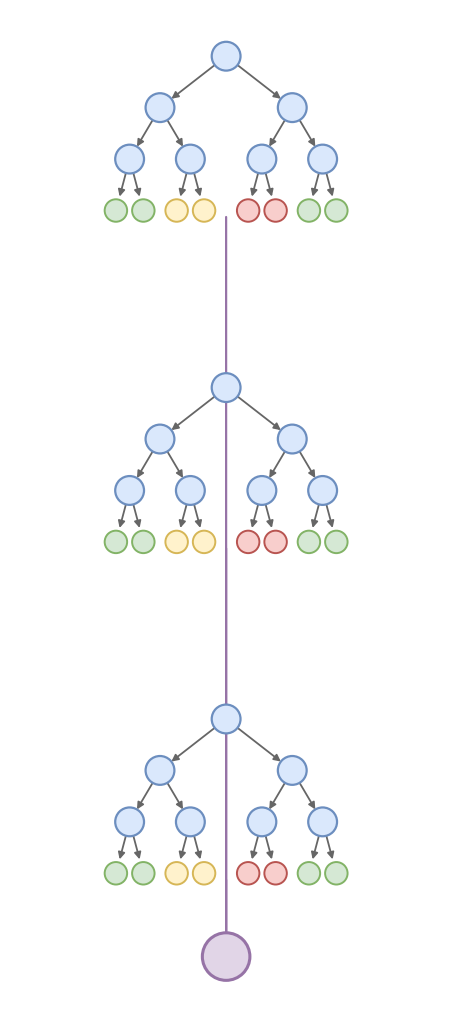

Source code (Python):
import os
import numpy as np
import matplotlib.pyplot as plt
import matplotlib.patches as patches

# ─── Draw.io Pastel Colors ────────────────────────────────────────────────────
C_INNER  = "#dae8fc"; E_INNER  = "#6c8ebf"   # Nút quyết định (decision)
C_LEAF_0 = "#d5e8d4"; E_LEAF_0 = "#82b366"   # Lá lớp 0
C_LEAF_1 = "#fff2cc"; E_LEAF_1 = "#d6b656"   # Lá lớp 1
C_LEAF_2 = "#f8cecc"; E_LEAF_2 = "#b85450"   # Lá lớp 2
C_VOTE   = "#e1d5e7"; E_VOTE   = "#9673a6"   # Majority Voting
# ─────────────────────────────────────────────────────────────────────────────

LEAF_COLORS = [
    (C_LEAF_0, E_LEAF_0),
    (C_LEAF_1, E_LEAF_1),
    (C_LEAF_2, E_LEAF_2),
]

def draw_circle(ax, cx, cy, r, fc, ec, lw=1.6, zorder=4):
    circ = patches.Circle((cx, cy), r,
                           linewidth=lw, edgecolor=ec, facecolor=fc, zorder=zorder)
    ax.add_patch(circ)

def draw_edge(ax, x1, y1, x2, y2, r, color="#666666", lw=1.3):
    """Cạnh từ mép node cha → mép node con (cắt phần bán kính r)."""
    dx, dy = x2 - x1, y2 - y1
    length = np.hypot(dx, dy)
    if length == 0:
        return
    ux, uy = dx / length, dy / length
    sx, sy = x1 + ux * r, y1 + uy * r
    ex, ey = x2 - ux * r, y2 - uy * r
    ax.annotate(
        "", xy=(ex, ey), xytext=(sx, sy),
        arrowprops=dict(arrowstyle="-|>", color=color, lw=lw,
                        mutation_scale=10, shrinkA=0, shrinkB=0),
        zorder=3
    )

def draw_one_tree(ax, root_x, top_y, scale=1.0, r=0.22):
    """
    Vẽ cây nhị phân depth-3.  Trả về list (x,y) các lá và y thấp nhất.
    """
    dy = scale * 1.05   # khoảng cách dọc giữa hai mức

    # Level 0 – root
    lv0 = [(root_x, top_y)]
    draw_circle(ax, root_x, top_y, r, C_INNER, E_INNER)

    # Level 1
    sp1 = scale * 1.35
    lv1 = []
    for cx, cy in lv0:
        for s in [-1, 1]:
            nx, ny = cx + s * sp1, cy - dy
            lv1.append((nx, ny))
            draw_circle(ax, nx, ny, r, C_INNER, E_INNER)
            draw_edge(ax, cx, cy, nx, ny, r)

    # Level 2
    sp2 = scale * 0.62
    lv2 = []
    for cx, cy in lv1:
        for s in [-1, 1]:
            nx, ny = cx + s * sp2, cy - dy
            lv2.append((nx, ny))
            draw_circle(ax, nx, ny, r, C_INNER, E_INNER)
            draw_edge(ax, cx, cy, nx, ny, r)

    # Level 3 – leaves
    sp3 = scale * 0.28
    leaves = []
    for k, (cx, cy) in enumerate(lv2):
        for s in [-1, 1]:
            nx, ny = cx + s * sp3, cy - dy
            fc, ec = LEAF_COLORS[k % len(LEAF_COLORS)]
            draw_circle(ax, nx, ny, r * 0.78, fc, ec, lw=1.4)
            draw_edge(ax, cx, cy, nx, ny, r)
            leaves.append((nx, ny))

    return leaves

# ─────────────────────────────────────────────────────────────────────────────

def create_rf_diagram(output_path):
    N_TREES    = 3      # Số cây (hiển thị đại diện cho Septuple Forest)
    SCALE      = 0.68   # Scale nhỏ gọn cho khổ dọc
    R          = 0.20   # Bán kính node
    V_GAP      = 4.6    # Khoảng cách dọc giữa root của hai cây liền kề

    # Khổ DỌC (portrait): width nhỏ, height lớn
    fig, ax = plt.subplots(figsize=(5.0, N_TREES * V_GAP * 0.58 + 2.0))

    leaf_reprs = []   # (x_centroid, y_leaf_bottom) mỗi cây

    for i in range(N_TREES):
        root_x = 0.0
        root_y = -i * V_GAP      # Cây 0 cao nhất, cây N-1 thấp nhất

        leaves = draw_one_tree(ax, root_x, root_y, scale=SCALE, r=R)

        cx_c  = np.mean([l[0] for l in leaves])
        cy_bot = min(l[1] for l in leaves)
        leaf_reprs.append((cx_c, cy_bot))

    # ── Majority Voting node ở đáy ──────────────────────────────────────────
    vote_x = 0.0
    vote_y = leaf_reprs[-1][1] - SCALE * 1.7
    vote_r = 0.33
    draw_circle(ax, vote_x, vote_y, vote_r, C_VOTE, E_VOTE, lw=2.2)

    for cx, cy in leaf_reprs:
        draw_edge(ax, cx, cy, vote_x, vote_y, R * 0.45,
                  color="#9673a6", lw=1.6)

    # Cài đặt khung nhìn
    ax.set_xlim(-3.0, 3.0)
    ax.set_ylim(vote_y - 0.7, 0.65)
    ax.set_aspect('equal')
    ax.axis('off')

    plt.tight_layout(pad=0.1)
    plt.savefig(output_path, dpi=600, bbox_inches='tight', transparent=True)
    plt.close()
    print(f"-> Đã tạo biểu đồ RF (dọc) tại: {output_path}")

if __name__ == "__main__":
    out_dir = "./visualizations"
    os.makedirs(out_dir, exist_ok=True)
    create_rf_diagram(os.path.join(out_dir, "symbolic_rf_architecture.png"))
